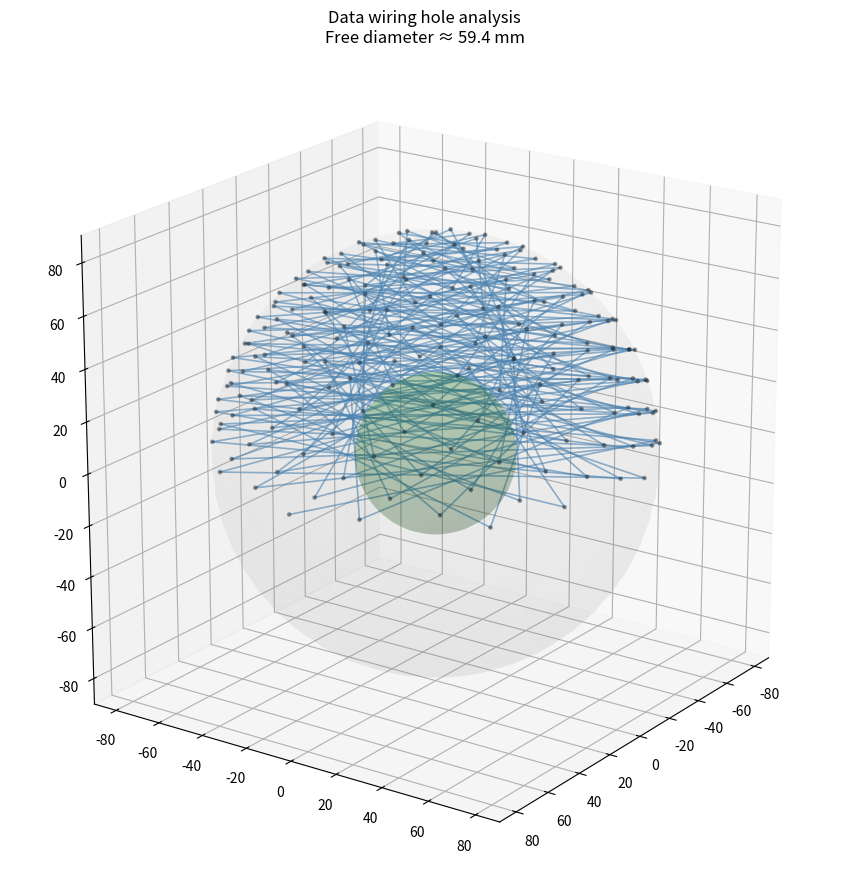

Generate this figure with matplotlib:
import math
import numpy as np
import matplotlib.pyplot as plt

# =====================================================
# Parameters
# =====================================================
diameter = 180          # mm
thickness = 8           # mm
hole_count = 400

use_hemisphere = True   # True = LEDs 0–199
hemisphere = "north"    # "north" or "south"

# =====================================================
# Derived
# =====================================================
R = diameter / 2
r_inner = R - thickness
golden = (1 + math.sqrt(5)) / 2

# =====================================================
# Generate Fibonacci points
# =====================================================
points = []
for i in range(hole_count):
    z = 1 - 2 * (i + 0.5) / hole_count
    theta = math.acos(z)
    phi = 2 * math.pi * i / golden

    x = r_inner * math.sin(theta) * math.cos(phi)
    y = r_inner * math.sin(theta) * math.sin(phi)
    zc = r_inner * math.cos(theta)

    points.append(np.array([x, y, zc]))

points = np.array(points)

# =====================================================
# Select data path
# =====================================================
if use_hemisphere:
    if hemisphere == "north":
        data_path = list(range(0, hole_count // 2))
    else:
        data_path = list(range(hole_count // 2, hole_count))
else:
    data_path = list(range(hole_count))

# =====================================================
# Geometry helper
# =====================================================
def segment_distance_to_origin(a, b):
    """
    Shortest distance from line segment a-b to origin (0,0,0)
    """
    ab = b - a
    denom = np.dot(ab, ab)
    if denom < 1e-12:
        return np.linalg.norm(a)

    t = -np.dot(a, ab) / denom
    t = np.clip(t, 0.0, 1.0)
    closest = a + t * ab
    return np.linalg.norm(closest)

# =====================================================
# Compute hole radius
# =====================================================
min_dist = float("inf")
worst_segment = None

for i in range(len(data_path) - 1):
    a = points[data_path[i]]
    b = points[data_path[i + 1]]
    d = segment_distance_to_origin(a, b)

    if d < min_dist:
        min_dist = d
        worst_segment = (data_path[i], data_path[i + 1])

# =====================================================
# Results
# =====================================================
print("\n=== Data wiring hole analysis ===")
print(f"Inner sphere radius: {r_inner:.1f} mm")
print(f"Data LEDs considered: {len(data_path)}")
print(f"Worst segment: LED {worst_segment[0]} → {worst_segment[1]}")
print(f"Free hole radius:   {min_dist:.1f} mm")
print(f"Free hole diameter: {2 * min_dist:.1f} mm")

# Conservative safety margin
margin = 5.0
safe_radius = max(0.0, min_dist - margin)

print(f"\nWith {margin:.1f} mm safety margin:")
print(f"Safe usable radius:   {safe_radius:.1f} mm")
print(f"Safe usable diameter: {2 * safe_radius:.1f} mm")

# =====================================================
# Optional visualization
# =====================================================
fig = plt.figure(figsize=(9, 9))
ax = fig.add_subplot(111, projection="3d")

# Reference sphere
u = np.linspace(0, 2 * math.pi, 60)
v = np.linspace(0, math.pi, 30)
xs = r_inner * np.outer(np.cos(u), np.sin(v))
ys = r_inner * np.outer(np.sin(u), np.sin(v))
zs = r_inner * np.outer(np.ones_like(u), np.cos(v))
ax.plot_surface(xs, ys, zs, color="lightgray", alpha=0.05, linewidth=0)

# Data wiring
for i in range(len(data_path) - 1):
    p = points[data_path[i]]
    q = points[data_path[i + 1]]
    ax.plot(
        [p[0], q[0]],
        [p[1], q[1]],
        [p[2], q[2]],
        color="steelblue",
        alpha=0.6,
        linewidth=1.2
    )

# LEDs
hp = np.array([points[i] for i in data_path])
ax.scatter(hp[:, 0], hp[:, 1], hp[:, 2],
           color="black", s=6, alpha=0.3)

# Hole sphere
u = np.linspace(0, 2 * math.pi, 40)
v = np.linspace(0, math.pi, 20)
xh = min_dist * np.outer(np.cos(u), np.sin(v))
yh = min_dist * np.outer(np.sin(u), np.sin(v))
zh = min_dist * np.outer(np.ones_like(u), np.cos(v))
ax.plot_surface(xh, yh, zh, color="green", alpha=0.15, linewidth=0)

# Axes
lim = r_inner * 1.1
ax.set_xlim(-lim, lim)
ax.set_ylim(-lim, lim)
ax.set_zlim(-lim, lim)
ax.set_box_aspect([1, 1, 1])
ax.view_init(elev=20, azim=35)

ax.set_title(
    "Data wiring hole analysis\n"
    f"Free diameter ≈ {2 * min_dist:.1f} mm"
)

plt.tight_layout()
plt.show()
